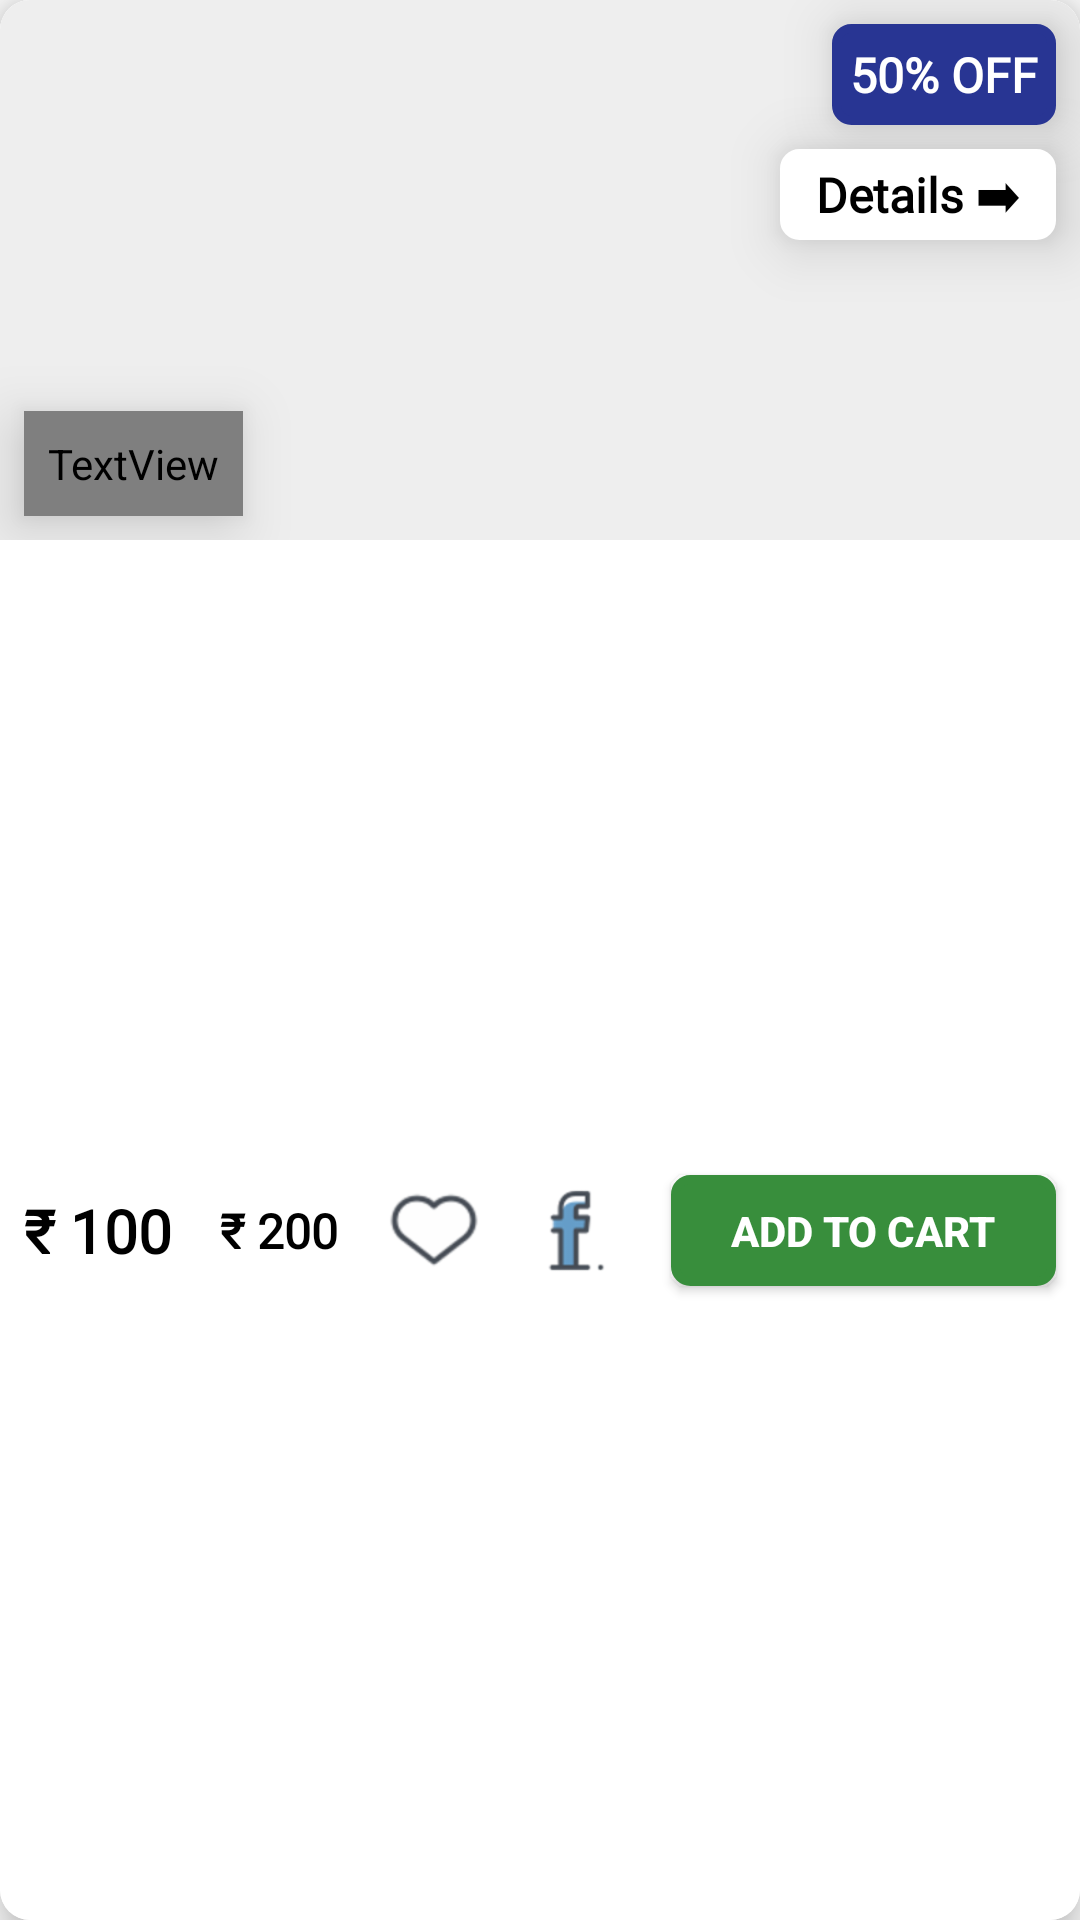

This screen was rendered from an Android layout file. Write that file and the resources it references.
<!-- AndroidManifest.xml: application theme AppTheme -->
<!-- res/layout/food_list.xml -->
<?xml version="1.0" encoding="utf-8"?>
<androidx.cardview.widget.CardView
    xmlns:android="http://schemas.android.com/apk/res/android"
    xmlns:tools="http://schemas.android.com/tools"
    android:layout_width="match_parent"
    android:layout_height="wrap_content"
    android:id="@+id/cardView1"
    android:layout_marginTop="8dp"
    android:layout_marginRight="8dp"
    android:layout_marginLeft="8dp"
    xmlns:app="http://schemas.android.com/apk/res-auto"
    app:cardCornerRadius="10dp"
    app:cardPreventCornerOverlap="true"
    app:cardElevation="8dp">

    <androidx.constraintlayout.widget.ConstraintLayout
        android:id="@+id/container1"
        android:layout_width="match_parent"
        android:layout_height="match_parent"
        android:background="#ffffff">

        <androidx.constraintlayout.widget.ConstraintLayout
            android:id="@+id/container2"
            android:layout_width="match_parent"
            android:layout_height="180dp"
            android:background="#EEEEEE"
            app:layout_constraintEnd_toEndOf="parent"
            app:layout_constraintStart_toStartOf="parent"
            app:layout_constraintTop_toTopOf="parent">

            <ImageView
                android:id="@+id/food_img"
                android:layout_width="match_parent"
                android:layout_height="match_parent"
                android:scaleType="centerCrop"
                android:transitionName="food_transition"
                app:layout_constraintBottom_toBottomOf="parent"
                app:layout_constraintEnd_toEndOf="parent"
                app:layout_constraintHorizontal_bias="0.0"
                app:layout_constraintStart_toStartOf="parent"
                app:layout_constraintTop_toTopOf="parent" />

            <ImageView
                android:id="@+id/meal_type"
                android:layout_width="25dp"
                android:layout_height="25dp"
                android:layout_marginStart="8dp"
                android:layout_marginTop="8dp"
                android:elevation="12dp"
                android:scaleType="centerCrop"
                app:layout_constraintStart_toStartOf="parent"
                app:layout_constraintTop_toTopOf="parent" />

            <TextView
                android:id="@+id/food_name"
                android:layout_width="wrap_content"
                android:layout_height="wrap_content"
                android:layout_marginStart="8dp"
                android:layout_marginBottom="8dp"
                android:background="@drawable/round_layout1"
                android:elevation="12dp"
                android:fontFamily="@font/sniglet"
                android:padding="8dp"
                android:text="Name of Food"
                android:textAlignment="center"
                android:textColor="#ffebee"
                android:textSize="18sp"
                android:textStyle="bold"
                app:layout_constraintBottom_toBottomOf="parent"
                app:layout_constraintStart_toStartOf="parent" />

            <TextView
                android:id="@+id/details"
                android:layout_width="wrap_content"
                android:layout_height="wrap_content"
                android:layout_marginTop="8dp"
                android:layout_marginEnd="8dp"
                android:background="@drawable/round_layout5"
                android:elevation="12dp"
                android:fontFamily="@font/coda"
                android:paddingLeft="12dp"
                android:paddingTop="4dp"
                android:paddingRight="12dp"
                android:paddingBottom="4dp"
                android:text="Details &#x27A1;"
                android:textAlignment="center"
                android:textAllCaps="false"
                android:textColor="#000000"
                android:textSize="16sp"
                android:textStyle="bold"
                app:layout_constraintEnd_toEndOf="parent"
                app:layout_constraintTop_toBottomOf="@+id/discount" />

            <TextView
                android:id="@+id/discount"
                android:layout_width="wrap_content"
                android:layout_height="wrap_content"
                android:layout_marginTop="8dp"
                android:layout_marginEnd="8dp"
                android:background="@drawable/round_layout3"
                android:elevation="12dp"
                android:fontFamily="@font/didact_gothic"
                android:padding="6dp"
                android:text="50% OFF"
                android:textAlignment="center"
                android:textAllCaps="true"
                android:textColor="#ffffff"
                android:textSize="16sp"
                android:textStyle="bold"
                app:layout_constraintEnd_toEndOf="parent"
                app:layout_constraintTop_toTopOf="parent" />

        </androidx.constraintlayout.widget.ConstraintLayout>

        <TextView
            android:id="@+id/present_price"
            android:layout_width="wrap_content"
            android:layout_height="wrap_content"
            android:layout_marginStart="8dp"
            android:layout_marginTop="4dp"
            android:layout_marginBottom="4dp"
            android:fontFamily="@font/biorhyme_extralight"
            android:text="₹ 100"
            android:textAlignment="center"
            android:textColor="#000000"
            android:textSize="20sp"
            android:textStyle="bold"
            app:layout_constraintBottom_toBottomOf="parent"
            app:layout_constraintStart_toStartOf="parent"
            app:layout_constraintTop_toBottomOf="@+id/container2" />

        <TextView
            android:id="@+id/previous_price"
            android:layout_width="wrap_content"
            android:layout_height="wrap_content"
            android:layout_marginStart="16dp"
            android:layout_marginTop="4dp"
            android:layout_marginBottom="4dp"
            android:elevation="16dp"
            android:fontFamily="@font/biorhyme_extralight"
            android:text="₹ 200"
            android:textAlignment="center"
            android:textColor="#000000"
            android:textSize="16sp"
            android:textStyle="bold"
            app:layout_constraintBottom_toBottomOf="parent"
            app:layout_constraintStart_toEndOf="@+id/present_price"
            app:layout_constraintTop_toBottomOf="@+id/container2" />

        <ImageView
            android:id="@+id/favourite"
            android:layout_width="40dp"
            android:layout_height="40dp"
            android:layout_marginTop="4dp"
            android:layout_marginEnd="8dp"
            android:layout_marginBottom="4dp"
            android:elevation="16dp"
            android:scaleType="centerCrop"
            android:src="@drawable/favourite1"
            app:layout_constraintBottom_toBottomOf="parent"
            app:layout_constraintEnd_toStartOf="@+id/fb_share"
            app:layout_constraintTop_toBottomOf="@+id/container2" />

        <ImageView
            android:id="@+id/fb_share"
            android:layout_width="35dp"
            android:layout_height="35dp"
            android:layout_marginTop="4dp"
            android:layout_marginEnd="16dp"
            android:layout_marginBottom="4dp"
            android:elevation="16dp"
            android:scaleType="centerCrop"
            android:src="@drawable/fb_share"
            app:layout_constraintBottom_toBottomOf="parent"
            app:layout_constraintEnd_toStartOf="@+id/add_to_wishlist"
            app:layout_constraintTop_toBottomOf="@+id/container2" />

        <Button
            android:id="@+id/add_to_wishlist"
            android:layout_width="wrap_content"
            android:layout_height="37dp"
            android:layout_marginTop="4dp"
            android:layout_marginEnd="8dp"
            android:layout_marginBottom="4dp"
            android:background="@drawable/round_layout2"
            android:elevation="12dp"
            android:paddingLeft="20dp"
            android:paddingRight="20dp"
            android:text="ADD TO CART"
            android:textAlignment="center"
            android:textAllCaps="true"
            android:textColor="#ffffff"
            android:textSize="14sp"
            android:textStyle="bold"
            app:layout_constraintBottom_toBottomOf="parent"
            app:layout_constraintEnd_toEndOf="parent"
            app:layout_constraintTop_toBottomOf="@+id/container2" />

    </androidx.constraintlayout.widget.ConstraintLayout>

</androidx.cardview.widget.CardView>
<!-- resources referenced by this layout -->
<resources>
  <!-- drawable favourite1: png bitmap (drawable-hdpi, 1699 bytes) -->
  <!-- drawable fb_share: png bitmap (drawable-hdpi, 1498 bytes) -->
  <!-- drawable round_layout1 (drawable) -->
  <?xml version="1.0" encoding="utf-8"?>
  <ripple xmlns:android="http://schemas.android.com/apk/res/android"
      android:color="#FBE9E7">
      <item>
          <shape>
              <stroke
                  android:width="3dp"
                  android:color="#b71c1c">
              </stroke>
  
              <corners
                  android:radius="5dp"> </corners>
  
              <solid android:color="#b71c1c"> </solid>
          </shape>
      </item>
  </ripple>
  <!-- drawable round_layout2 (drawable) -->
  <?xml version="1.0" encoding="utf-8"?>
  <ripple xmlns:android="http://schemas.android.com/apk/res/android"
      android:color="#E8F5E9">
      <item>
          <shape>
              <stroke
                  android:width="3dp"
                  android:color="#388E3C">
              </stroke>
  
              <corners
                  android:radius="5dp"> </corners>
  
              <solid android:color="#388E3C"> </solid>
          </shape>
      </item>
  </ripple>
  <!-- drawable round_layout3 (drawable) -->
  <?xml version="1.0" encoding="utf-8"?>
  <ripple xmlns:android="http://schemas.android.com/apk/res/android"
      android:color="#283593">
      <item>
          <shape>
              <stroke
                  android:width="3dp"
                  android:color="#283593">
              </stroke>
  
              <corners
                  android:radius="5dp"> </corners>
  
              <solid android:color="#283593"> </solid>
          </shape>
      </item>
  </ripple>
  <!-- drawable round_layout5 (drawable) -->
  <?xml version="1.0" encoding="utf-8"?>
  <ripple xmlns:android="http://schemas.android.com/apk/res/android"
      android:color="#607D8B">
      <item>
          <shape>
              <stroke
                  android:width="3dp"
                  android:color="#ffffff">
              </stroke>
  
              <corners
                  android:radius="5dp"> </corners>
  
              <solid android:color="#ffffff"> </solid>
          </shape>
      </item>
  </ripple>
  <style name="AppTheme" parent="Theme.AppCompat.Light.NoActionBar">
          
  
          <item name="colorPrimary">@color/colorPrimary</item>
          <item name="colorPrimaryDark">@color/colorPrimaryDark</item>
          <item name="colorAccent">@color/colorAccent</item>
  
          
          <item name="android:windowDisablePreview">true</item>
          <item name="android:windowContentTransitions">true</item>
          <item name="android:windowAnimationStyle">@style/CustomActivityAnimation</item>
  
      </style>
  <color name="colorPrimary">#d32f2f</color>
  <color name="colorPrimaryDark">#b71c1c</color>
  <color name="colorAccent">#b71c1c</color>
  <style name="CustomActivityAnimation" parent="@android:style/Animation.Activity">
          <item name="android:activityOpenEnterAnimation">@anim/slide_in_right</item>
          <item name="android:activityOpenExitAnimation">@anim/slide_out_left</item>
          <item name="android:activityCloseEnterAnimation">@anim/slide_in_left</item>
          <item name="android:activityCloseExitAnimation">@anim/slide_out_right</item>
      </style>
</resources>
